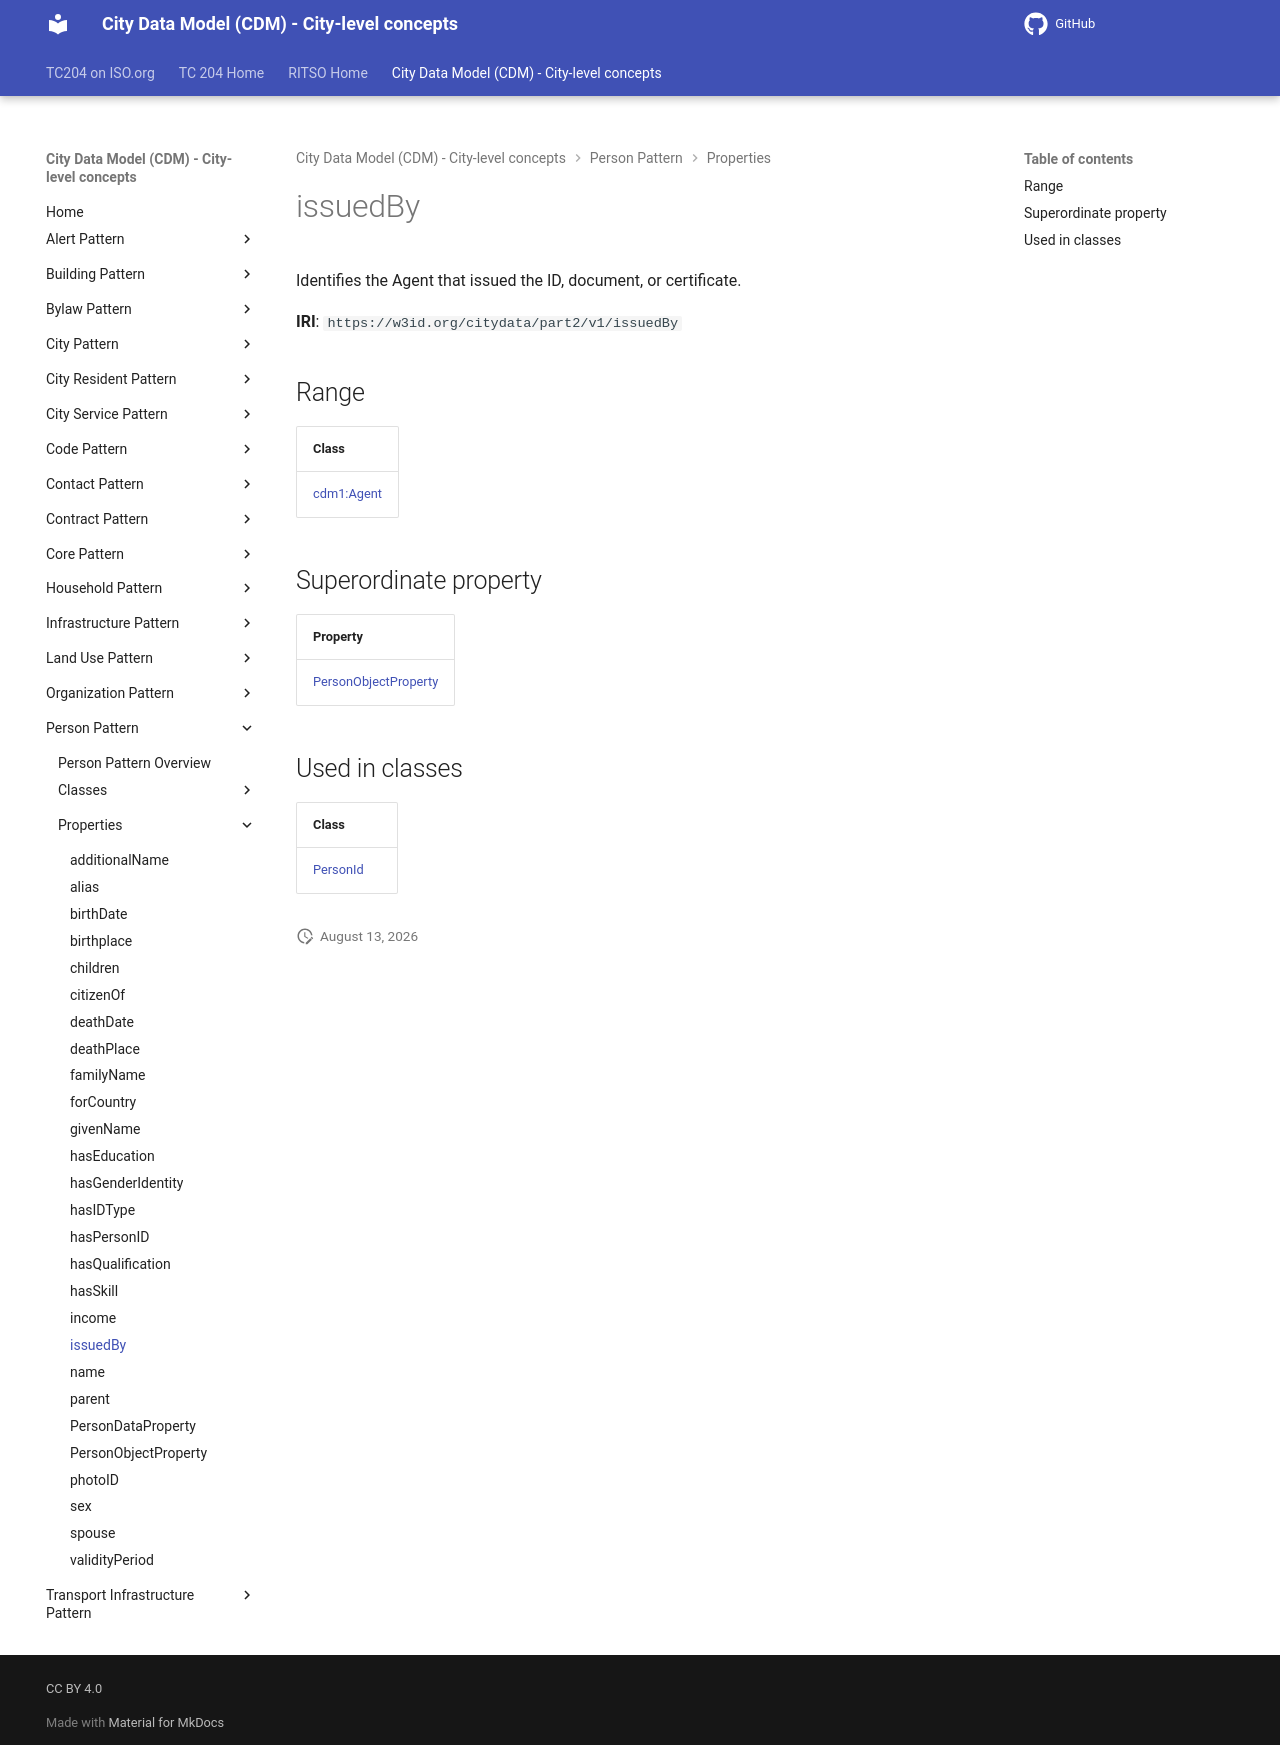

repository: ISO-TC204/ontology-cdm-p2 · page: v1.3.2-alpha.1/properties/issuedBy/index.html · generator: mkdocs

# issuedBy

Identifies the Agent that issued the ID, document, or certificate.

**IRI**: `https://w3id.org/citydata/part2/v1/issuedBy`

## Range

| Class |
|-------|
| [cdm1:Agent](https://w3id.org/citydata/part1/v1/Agent) |

## Superordinate property

| Property |
|-------|
| [PersonObjectProperty](PersonObjectProperty.md) |

## Used in classes

| Class |
|-------|
| [PersonId](../classes/PersonId.md) |
